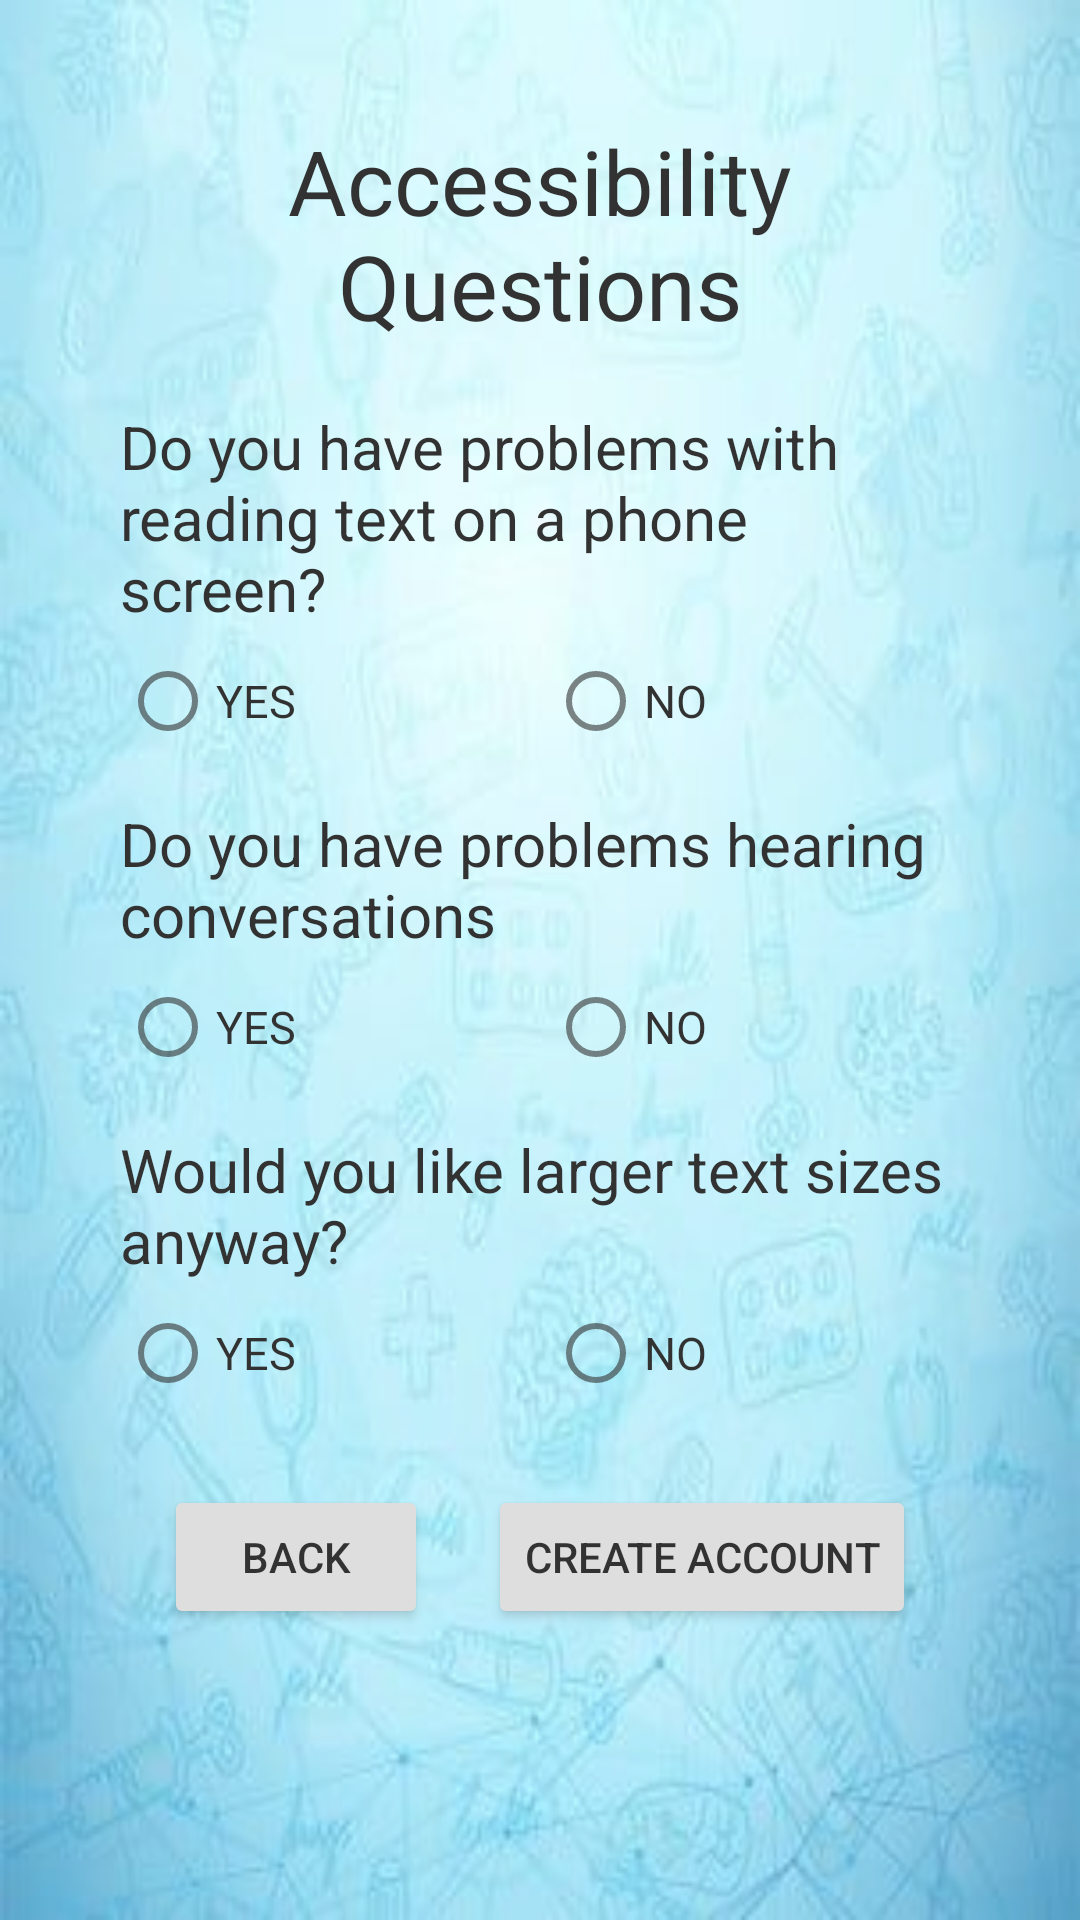

This screen was rendered from an Android layout file. Write that file and the resources it references.
<!-- AndroidManifest.xml: application theme Theme.DoctorsOrders -->
<!-- res/layout/activity_create_patient2.xml -->
<?xml version="1.0" encoding="utf-8"?>
<androidx.constraintlayout.widget.ConstraintLayout xmlns:android="http://schemas.android.com/apk/res/android"
    android:layout_width="match_parent"
    android:layout_height="match_parent"
    android:background="@drawable/bg"
    android:alpha="0.8">

    <LinearLayout
        android:layout_width="match_parent"
        android:layout_height="match_parent"
        android:gravity="center|top"
        android:orientation="vertical"
        android:layout_margin="20dp"
        android:padding="20dp">

        <TextView
            android:layout_width="match_parent"
            android:layout_height="wrap_content"
            android:text="Accessibility Questions"
            android:textSize="30sp"
            android:gravity="center"
            android:layout_marginBottom="20dp">
        </TextView>

        
        <TextView
            android:layout_width="match_parent"
            android:layout_height="wrap_content"
            android:text="@string/accessQ1"
            android:textSize="@dimen/Normal">
        </TextView>

        <RadioGroup
            android:layout_width="match_parent"
            android:layout_height="wrap_content"
            android:orientation="horizontal"
            android:layout_marginBottom="10dp">

            <RadioButton
                android:layout_width="wrap_content"
                android:layout_height="wrap_content"
                android:layout_weight="1"
                android:text="@string/yes"
                android:textSize="@dimen/Checkbox"/>
            <RadioButton
                android:layout_width="wrap_content"
                android:layout_height="wrap_content"
                android:layout_weight="1"
                android:text="@string/no"
                android:textSize="@dimen/Checkbox"/>
        </RadioGroup>

        
        <TextView
            android:layout_width="match_parent"
            android:layout_height="wrap_content"
            android:text="@string/accessQ2"
            android:textSize="@dimen/Normal">
        </TextView>

        <RadioGroup
            android:layout_width="match_parent"
            android:layout_height="wrap_content"
            android:orientation="horizontal"
            android:layout_marginBottom="10dp">

            <RadioButton
                android:layout_width="wrap_content"
                android:layout_height="wrap_content"
                android:layout_weight="1"
                android:text="@string/yes"
                android:textSize="@dimen/Checkbox"/>
            <RadioButton
                android:layout_width="wrap_content"
                android:layout_height="wrap_content"
                android:layout_weight="1"
                android:text="@string/no"
                android:textSize="@dimen/Checkbox"/>
        </RadioGroup>

        

        <TextView
            android:layout_width="match_parent"
            android:layout_height="wrap_content"
            android:text="@string/accessQ3"
            android:textSize="@dimen/Normal">
        </TextView>

        <RadioGroup
            android:layout_width="match_parent"
            android:layout_height="wrap_content"
            android:orientation="horizontal"
            android:layout_marginBottom="10dp">

            <RadioButton
                android:layout_width="wrap_content"
                android:layout_height="wrap_content"
                android:layout_weight="1"
                android:text="@string/yes"
                android:textSize="@dimen/Checkbox"/>
            <RadioButton
                android:layout_width="wrap_content"
                android:layout_height="wrap_content"
                android:layout_weight="1"
                android:text="@string/no"
                android:textSize="@dimen/Checkbox"/>

        </RadioGroup>

        <LinearLayout
            android:layout_width="match_parent"
            android:layout_height="wrap_content"
            android:gravity="center">

            <Button
                android:id="@+id/backCreate"
                android:layout_width="wrap_content"
                android:layout_height="wrap_content"
                android:layout_gravity="center"
                android:text="@string/back"
                android:layout_margin="10dp">
                
            </Button>

            <Button
                android:id="@+id/finCreatePat"
                android:layout_width="wrap_content"
                android:layout_height="wrap_content"
                android:layout_gravity="center"
                android:text="Create Account"
                android:layout_margin="10dp">
                
            </Button>

        </LinearLayout>


    </LinearLayout>
</androidx.constraintlayout.widget.ConstraintLayout>
<!-- resources referenced by this layout -->
<resources>
  <dimen name="Checkbox">15dp</dimen>
  <dimen name="Normal">20dp</dimen>
  <!-- drawable bg: jpg bitmap (drawable, 14632 bytes) -->
  <string name="accessQ1">Do you have problems with reading text on a phone screen?</string>
  <string name="accessQ2">Do you have problems hearing conversations</string>
  <string name="accessQ3">Would you like larger text sizes anyway?</string>
  <string name="back">BACK</string>
  <string name="no">NO</string>
  <string name="yes">YES</string>
  <style name="Theme.DoctorsOrders" parent="Theme.MaterialComponents.DayNight.DarkActionBar">
          
          <item name="colorPrimary">@color/colorPrimary</item>
          <item name="colorPrimaryVariant">@color/colorPrimaryVariant</item>
          <item name="colorOnPrimary">@color/white</item>
          
          <item name="colorSecondary">@color/colorSecondary</item>
          <item name="colorSecondaryVariant">@color/colorSecondaryVariant</item>
          <item name="colorOnSecondary">@color/white</item>
          
          <item name="android:statusBarColor">?attr/colorSecondaryVariant</item>
          
          <item name="android:textColor">@color/black</item>
      </style>
  <color name="colorPrimary">#807773</color>
  <color name="colorPrimaryVariant">#FFBB6000</color>
  <color name="white">#FFFFFFFF</color>
  <color name="colorSecondary">#FF227DDD</color>
  <color name="colorSecondaryVariant">#FF005BBB</color>
  <color name="black">#FF000000</color>
</resources>
